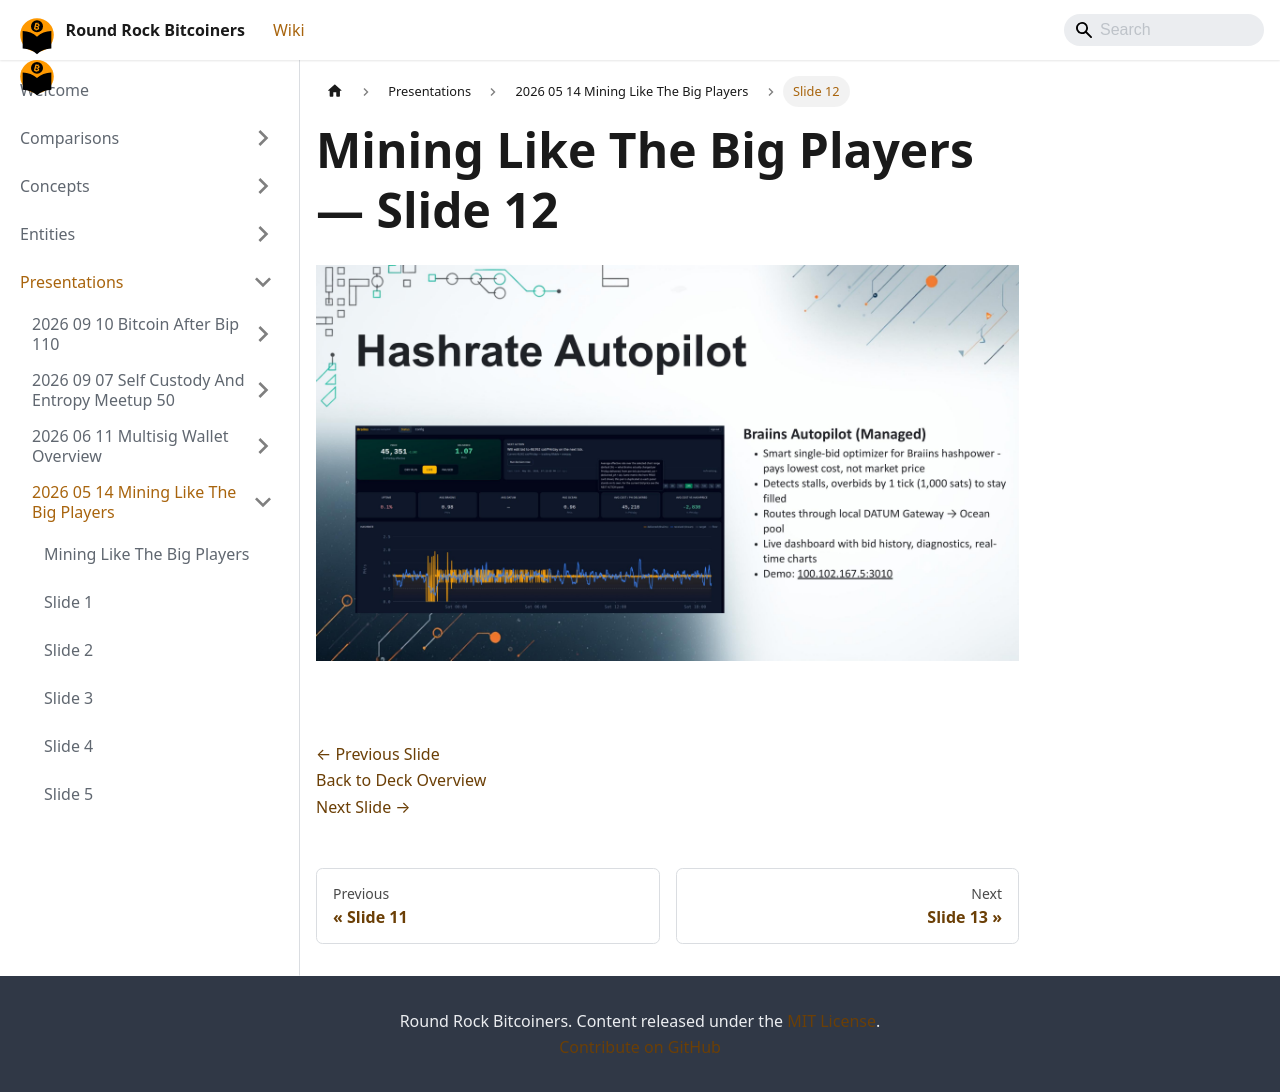

repository: jason-me/rrbtc-wiki · page: presentations/2026-05-14-mining-like-the-big-players/slide-012/index.html · generator: docusaurus

---
title: "Slide 12 of 18 - Mining Like The Big Players"
sidebar_label: "Slide 12"
pagination_next: "presentations/2026-05-14-mining-like-the-big-players/slide-013"
pagination_prev: "presentations/2026-05-14-mining-like-the-big-players/slide-011"
---

# Mining Like The Big Players — Slide 12

![Slide 12 of 18 from 'Mining Like The Big Players' (2026-05-14, RRBTC). Part of a presentation covering: mining, hashrate-marketplace, braiins, datum, stratum-v2, automation.](/img/slides/2026-05-14-mining-like-the-big-players/slide_011.jpg)

<br/>
<br/>

[← Previous Slide](/presentations/2026-05-14-mining-like-the-big-players/slide-011)  
[Back to Deck Overview](/presentations/2026-05-14-mining-like-the-big-players/)  
[Next Slide →](/presentations/2026-05-14-mining-like-the-big-players/slide-013)
